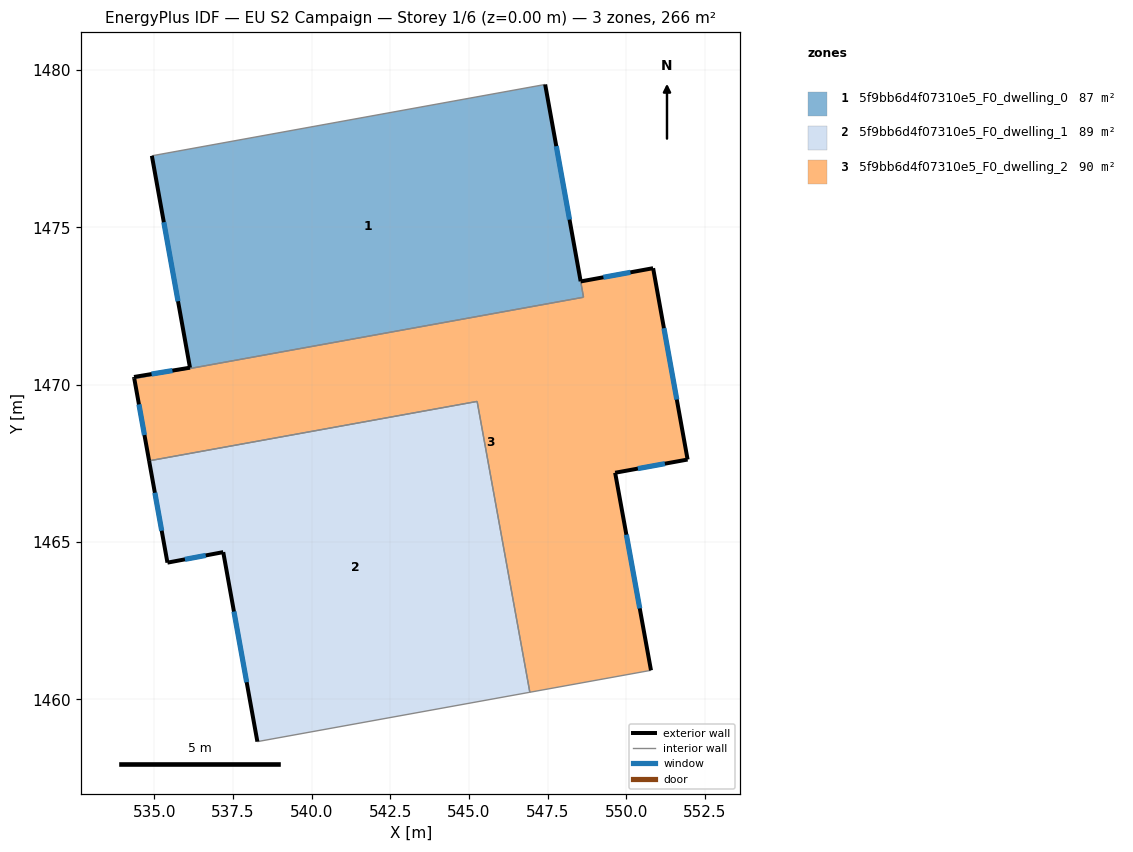
=== STOREY PLAN SPEC (per zone: floor XY polygon, exterior-wall plan segments, windows/doors) ===
zone 1: 5f9bb6d4f07310e5_F0_dwelling_0  (87.3 m²)
  floor: (547.42, 1479.54) (548.64, 1472.78) (534.36, 1470.19) (534.35, 1470.25) (536.13, 1470.54) (534.92, 1477.27)
  exterior wall: (534.35, 1470.25) – (534.36, 1470.19)  [0.1 m]
  exterior wall: (536.13, 1470.54) – (534.35, 1470.25)  [1.8 m]
    window: (535.58, 1470.45) – (534.91, 1470.34)  [0.8 m²]
  exterior wall: (534.92, 1477.27) – (536.13, 1470.54)  [6.8 m]
    window: (535.30, 1475.16) – (535.75, 1472.65)  [2.9 m²]
  exterior wall: (548.55, 1473.29) – (547.42, 1479.54)  [6.4 m]
    window: (548.20, 1475.25) – (547.77, 1477.58)  [2.7 m²]
  interior walls: 3
zone 2: 5f9bb6d4f07310e5_F0_dwelling_1  (88.5 m²)
  floor: (545.26, 1469.47) (546.93, 1460.22) (538.28, 1458.66) (537.19, 1464.68) (535.42, 1464.34) (534.83, 1467.58)
  exterior wall: (537.19, 1464.68) – (538.28, 1458.66)  [6.1 m]
    window: (537.53, 1462.79) – (537.93, 1460.54)  [2.6 m²]
  exterior wall: (535.42, 1464.34) – (537.19, 1464.68)  [1.8 m]
    window: (535.97, 1464.45) – (536.63, 1464.57)  [0.8 m²]
  exterior wall: (534.83, 1467.58) – (535.42, 1464.34)  [3.3 m]
    window: (535.02, 1466.57) – (535.23, 1465.36)  [1.4 m²]
  interior walls: 3
zone 3: 5f9bb6d4f07310e5_F0_dwelling_2  (89.7 m²)
  floor: (550.85, 1473.70) (551.95, 1467.62) (549.65, 1467.20) (550.78, 1460.92) (546.93, 1460.22) (545.26, 1469.47) (534.83, 1467.58) (534.36, 1470.19) (548.63, 1472.78) (548.55, 1473.28)
  exterior wall: (534.36, 1470.19) – (534.83, 1467.58)  [2.7 m]
    window: (534.51, 1469.37) – (534.69, 1468.40)  [1.1 m²]
  exterior wall: (550.85, 1473.70) – (548.55, 1473.28)  [2.3 m]
    window: (550.13, 1473.57) – (549.27, 1473.41)  [1.0 m²]
  exterior wall: (551.95, 1467.62) – (550.85, 1473.70)  [6.2 m]
    window: (551.60, 1469.53) – (551.20, 1471.80)  [2.6 m²]
  exterior wall: (549.65, 1467.20) – (551.95, 1467.62)  [2.3 m]
    window: (550.37, 1467.33) – (551.23, 1467.49)  [1.0 m²]
  exterior wall: (550.78, 1460.92) – (549.65, 1467.20)  [6.4 m]
    window: (550.43, 1462.89) – (550.00, 1465.23)  [2.7 m²]
  interior walls: 5

=== DERIVED (storey summary) ===
Building: EU S2 Campaign
Storey: 1 of 6  (floor level z = 0.00 m)
Storey gross floor area: 265.6 m²
Zones on this storey: 3
  - 5f9bb6d4f07310e5_F0_dwelling_0: floor 87.3 m²; exterior wall 15.1 m (45.2 m²); 3 window(s) 6.3 m²; WWR 13.9%
  - 5f9bb6d4f07310e5_F0_dwelling_1: floor 88.5 m²; exterior wall 11.2 m (33.6 m²); 3 window(s) 4.7 m²; WWR 13.9%
  - 5f9bb6d4f07310e5_F0_dwelling_2: floor 89.7 m²; exterior wall 19.9 m (59.7 m²); 5 window(s) 8.3 m²; WWR 13.9%
Zone adjacency (shared interzone walls):
  - 5f9bb6d4f07310e5_F0_dwelling_0 ↔ 5f9bb6d4f07310e5_F0_dwelling_2
  - 5f9bb6d4f07310e5_F0_dwelling_1 ↔ 5f9bb6d4f07310e5_F0_dwelling_2